Photos from the image-classification dataset "pictures" in the GitHub repository lgrillet/Chihuahua-or-muffin. Its 2 classes are: chihuahua, muffin.

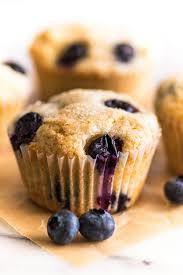
Label: muffin

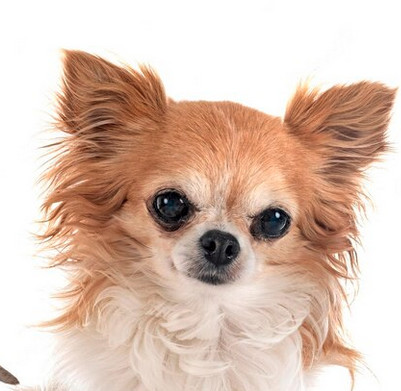
Label: chihuahua

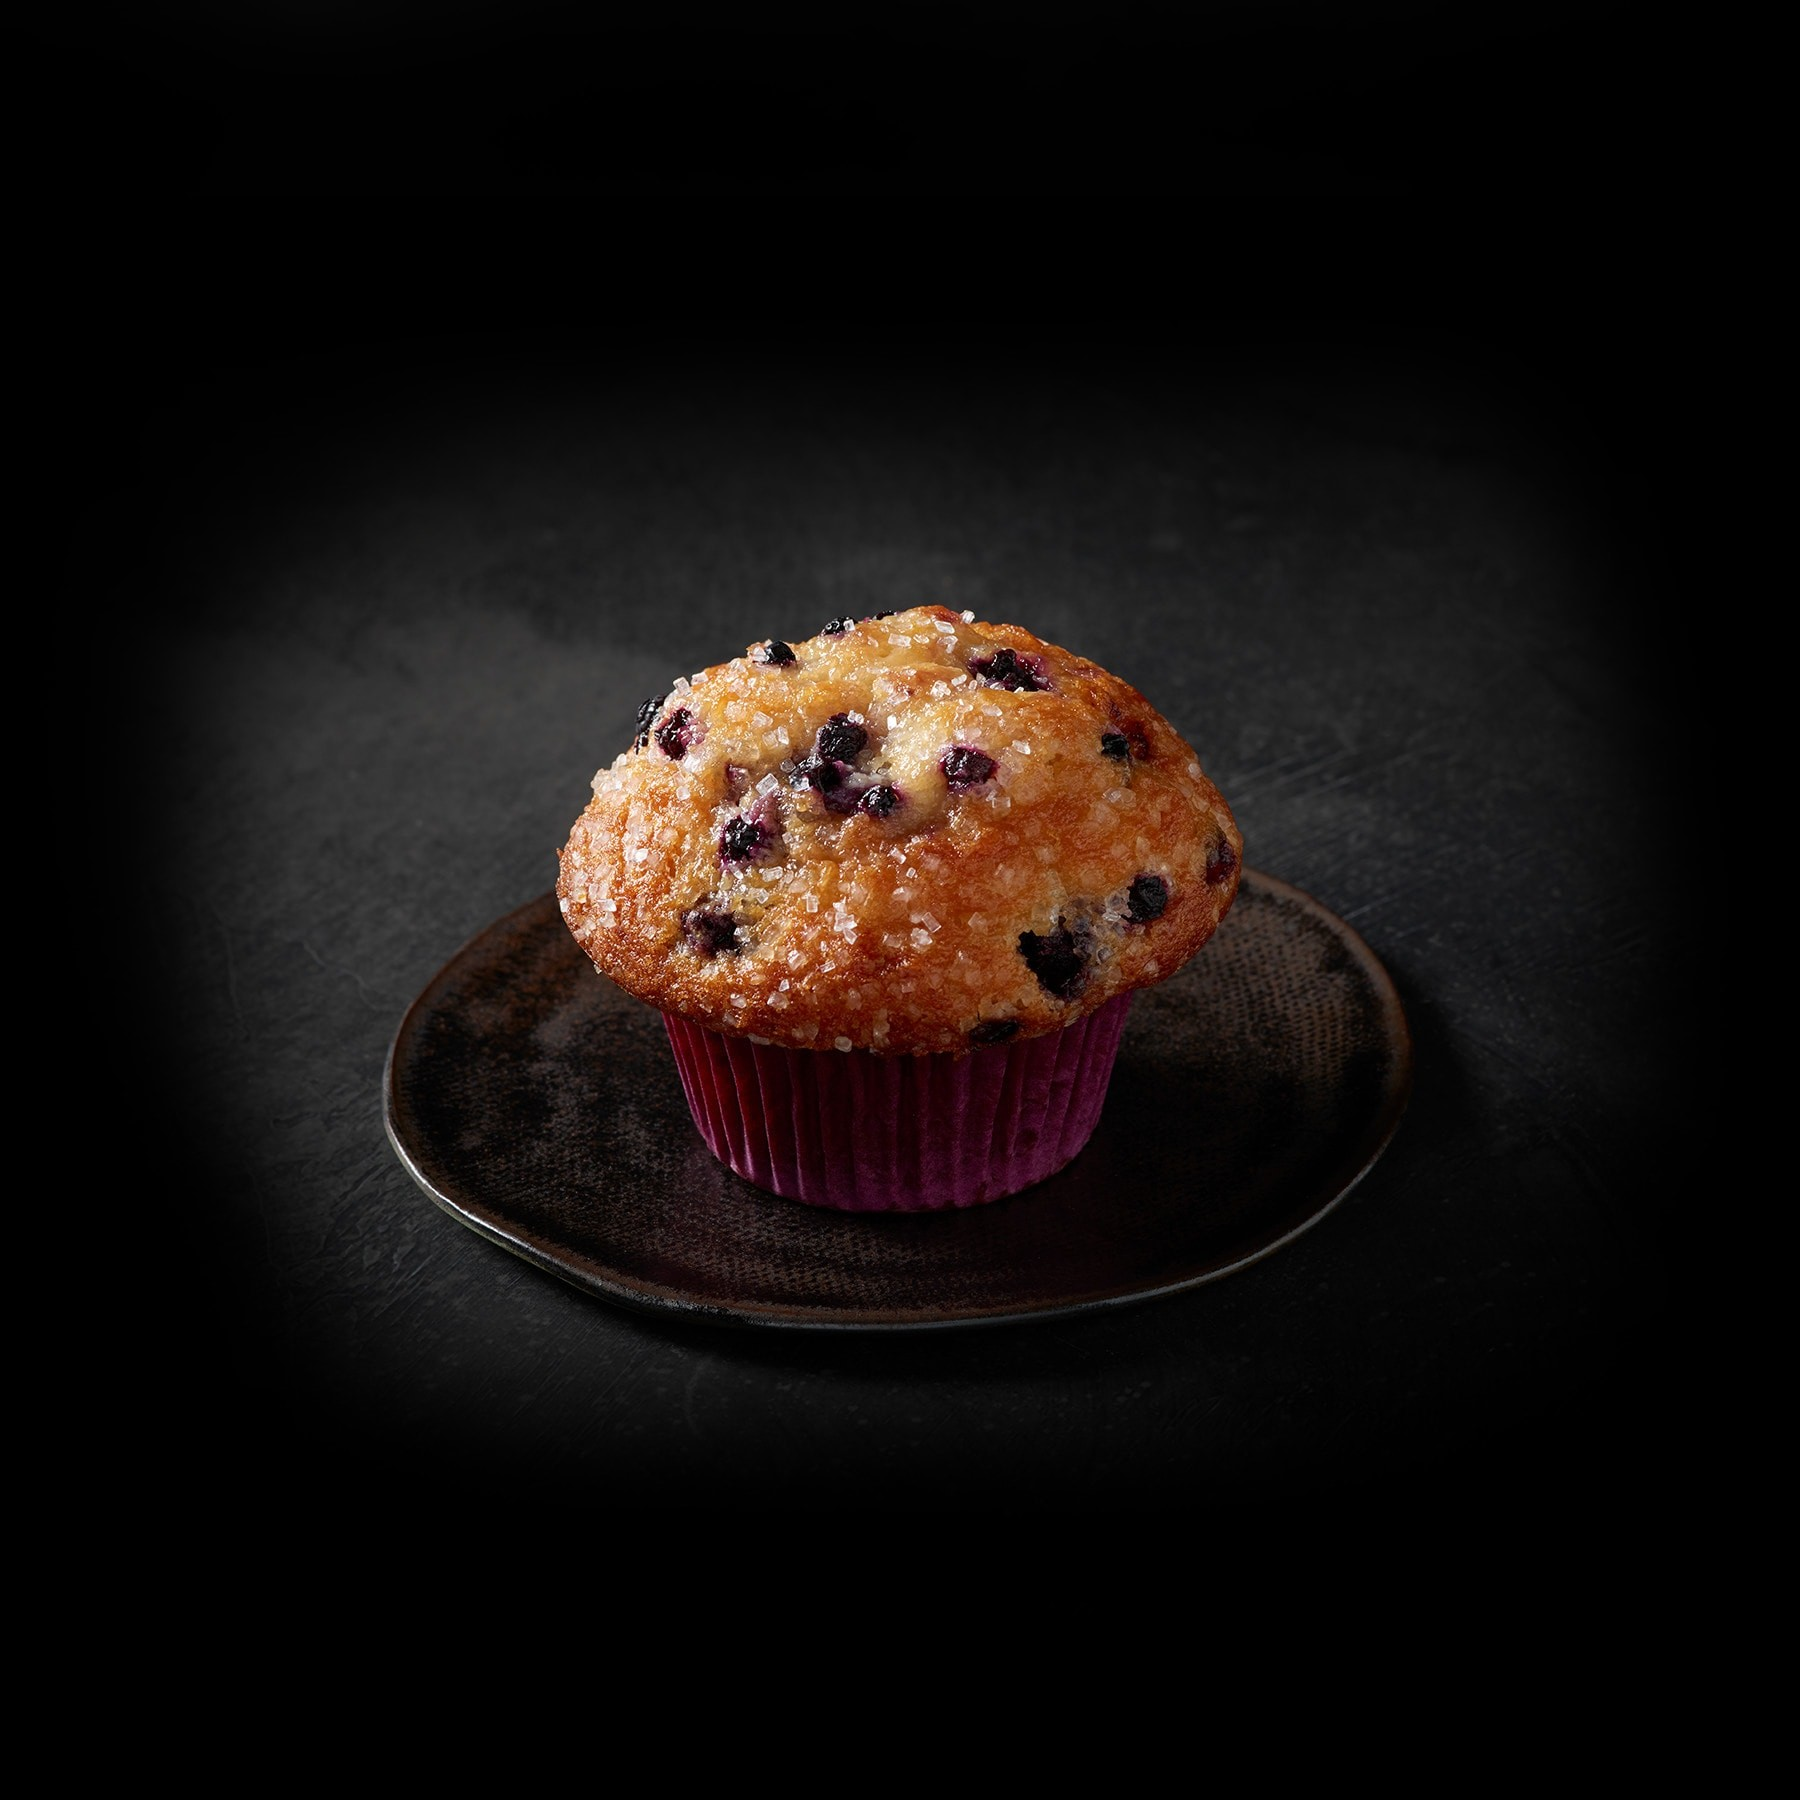
Label: muffin

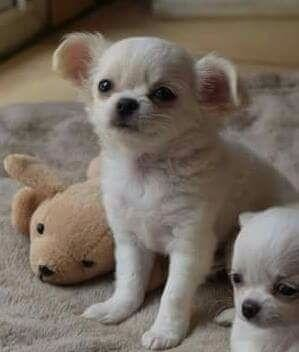
Label: chihuahua

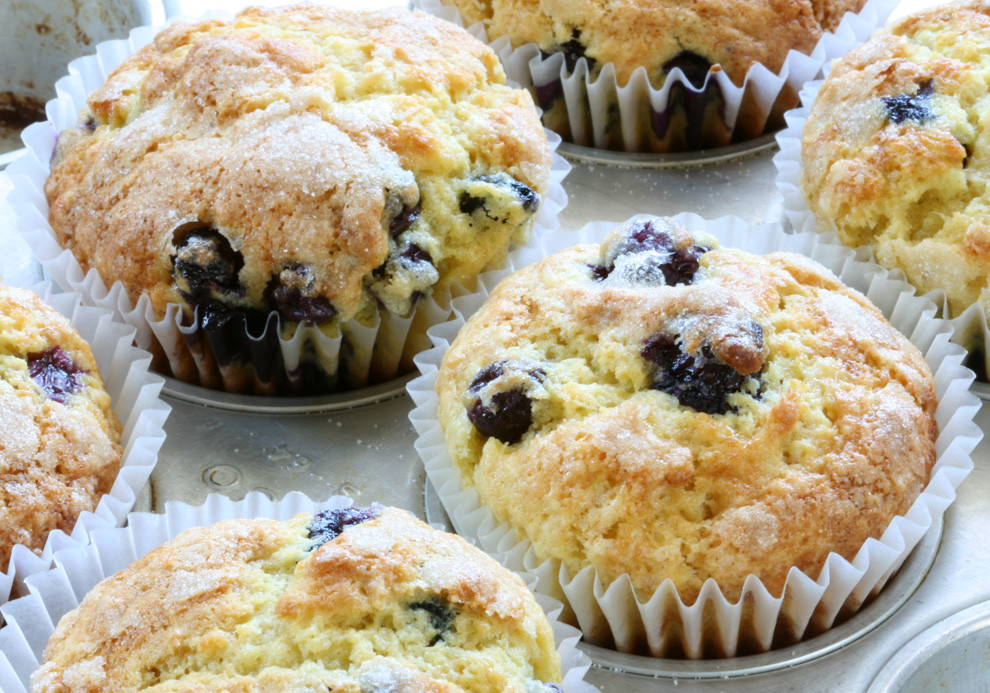
Label: muffin

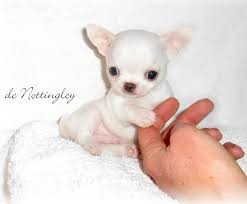
Label: chihuahua
